Run: headless pygame with SDL's dummy video driver; simulated clock (each Clock.tick advances the game by its frame time, no real sleeping); random seed 0; keys injected as events and as key.get_pressed() state; mouse plan: one left click at the window centre at the start of phase 2, then a move to the lower-right quarter at the start of phase 3.
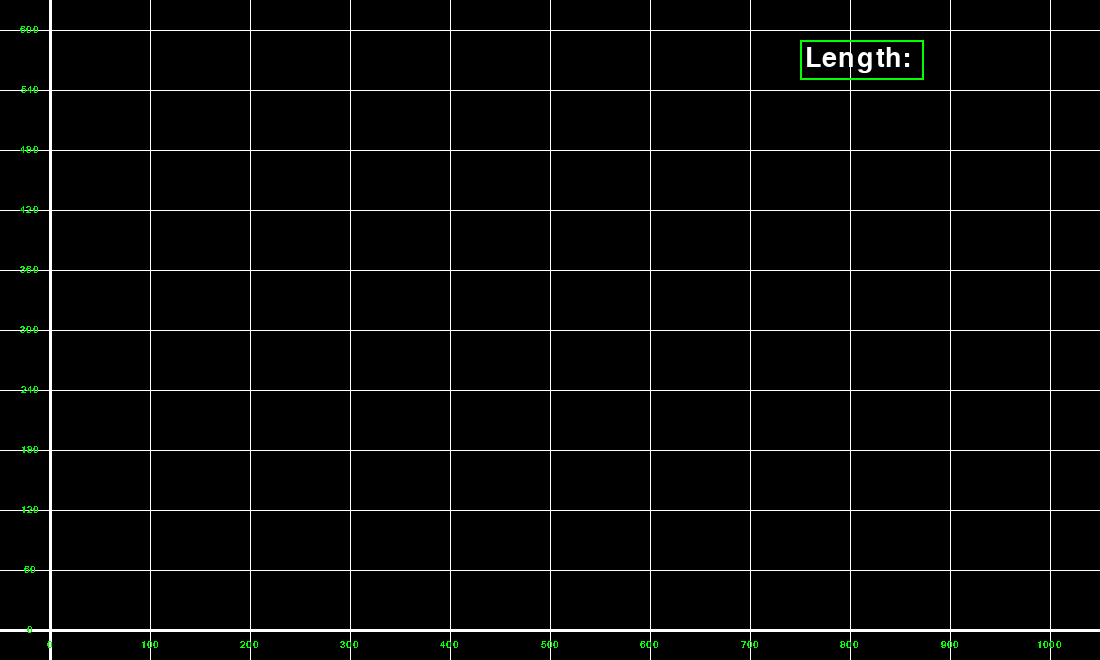
Frame 1 of 4 · flips 1–60 · no input
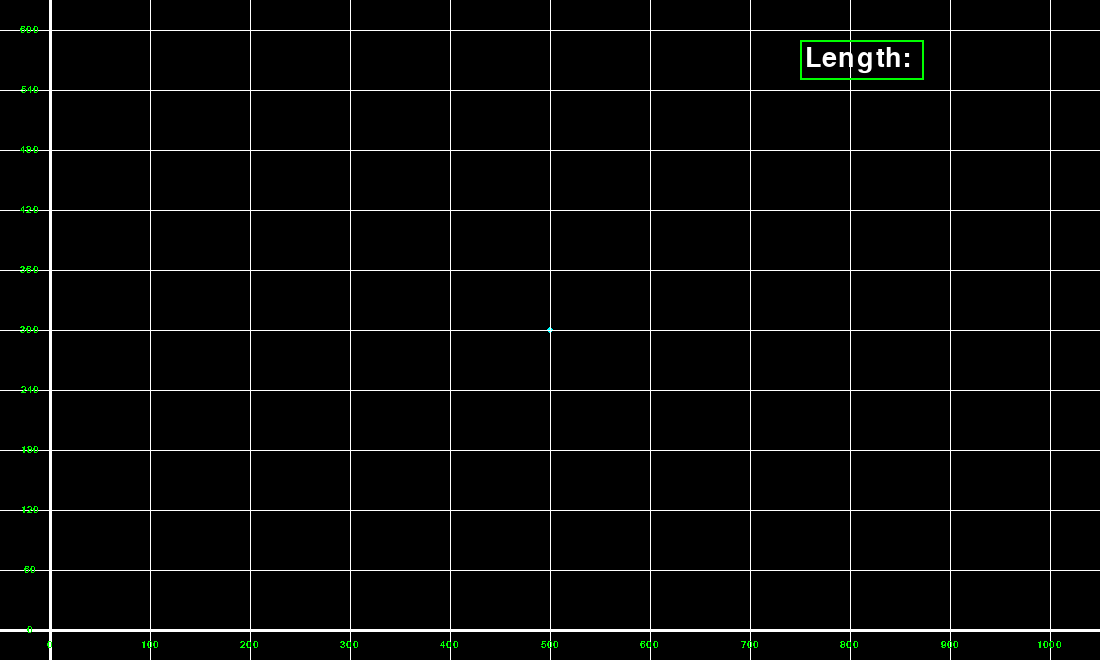
Frame 2 of 4 · flips 61–180 · clicked the window centre · tapped SPACE, RETURN · held RIGHT (→), D
Frame 3 of 4 · flips 181–300 · moved the mouse to the lower-right quarter · held DOWN (↓), S · screen unchanged from frame 2, image omitted
Frame 4 of 4 · flips 301–420 · held LEFT (←), A, UP (↑), W · screen unchanged from frame 3, image omitted

The pygame program that drew these frames:

import pygame
import random 
import math


WHITE = (255, 255, 255)
RED = (255, 0, 0)

pygame.init()
display = pygame.display.set_mode((1100,660))
background_color = (0, 0, 0)
display.fill(background_color)
pygame.display.set_caption("Math Calculator") 
clock = pygame.time.Clock()
drag = None
points = [] 
mousex = 0
mousey = 0
FPS = 30
def drawGraph():
    #top most line is at y = 30, 10 lines from y 0 to 600, gets incremented by 60
    #left most line is at x = 50, 10 lines from x 0 to 1000, gets incremented by 100
    # draw x lines

    for i in range(0, 11):
        if (i == 0):
            pygame.draw.line(display, (255, 255, 255), (i*100+50, 0), (i*100+50, 660), 3)
        else:
            pygame.draw.line(display, (255, 255, 255), (i*100+50, 0), (i*100+50, 660), 1)

    #draw y lines
    for i in range(0, 11):
        if (i == 10):
            pygame.draw.line(display, (255, 255, 255), (0, i*60+30), (1100, i*60+30), 3)
        else:
            pygame.draw.line(display, (255, 255, 255), (0, i*60+30), (1100 ,i*60+30), 1)

#is not fully working, can only take in n as 100
#n is the interval between each y axis
def setXScale(n):

    for i in range(0, 11):
        my_font = pygame.font.SysFont('Arial', 15)
        text_surface = my_font.render("" + str(n*(i)), False, (0, 255, 0))
        display.blit(text_surface, (n*(i)+50-text_surface.get_width()/2,640))

def setYScale(n):
    for i in range(0, 11):
        my_font = pygame.font.SysFont('Arial', 15)
        text_surface = my_font.render("" + str(660-n*(i+1)), False, (0, 255, 0))
        display.blit(text_surface, (30-text_surface.get_width()/2 , n*(i)+30-text_surface.get_height()/2))

def draw_triangle(arr):
    for i in range(len(arr)):
        if(i<len(arr)-1):
            pygame.draw.line(display, (0, 255, 255), (arr[i].x,arr[i].y), (arr[i+1].x,arr[i+1].y), 1)

    if(len(arr)>0):
        pygame.draw.line(display, (0, 255, 255), (arr[len(arr)-1].x,arr[len(arr)-1].y), (arr[0].x,arr[0].y), 1)


#textboxes
font = pygame.font.Font(None, 40)
text_input = "Length: " 
text_rect = pygame.Rect(800, 40, 200, 40)
rect_color_active = 0, 242, 255
rect_color_off = 0, 255, 0
rect_color = rect_color_off
isTextboxOn = False


def squared_polar(point, center):
  return [
      math.atan2(point[1] - center[1], point[0] - center[0]),
      (point[0] - center[0]) ** 2 + (point[1] - center[1]) ** 2  # Square of distance
  ]


def poly_sort(points):
  # Get center of mass
  if(len(points)!=0):
    center = [sum(p[0] for p in points) / len(points), sum(p[1] for p in points) / len(points)]

  # Sort by polar angle, centered at the center of mass
  points.sort(key=lambda p: (math.atan2(p[1] - center[1], p[0] - center[0]) + 2 * math.pi) % (2 * math.pi))
while True: 
    display.fill("black")
    if len(points) > 1:
      pygame.draw.polygon(display, (0,255,255), points, 2)
    for point in points:
        pygame.draw.circle(display, (0,255,255), point, 3)
    for event in pygame.event.get():
        if event.type == pygame.QUIT:
            exit()

        elif event.type == pygame.MOUSEBUTTONDOWN and event.button == 1:
            x, y = pygame.mouse.get_pos()
            match = next(((i, p) for i, p in enumerate(points) if abs(p[0] - x) + abs(p[1] - y) <= 6), None)
            if match:
                index, _ = match
                points.pop(index)
                poly_sort(points)
            else:
                points.append((x, y))
                poly_sort(points)

        #textboxes

        #set color
        if event.type == pygame.MOUSEBUTTONDOWN:
            if text_rect.collidepoint(event.pos):
                isTextboxOn = True
            else:
                isTextboxOn = False
        if isTextboxOn:
            rect_color = rect_color_active
        else:
            rect_color = rect_color_off
        #add or remove from text

        if event.type == pygame.KEYDOWN:
            if isTextboxOn:
                if event.key == pygame.K_BACKSPACE:
                    text_input = text_input[0:len(text_input)-1]
                elif len(text_input)<13:
                    if event.unicode.isdigit():
                        text_input += event.unicode
                if len(text_input) < 8:
                    text_input = 'Length: '

    #code below
    drawGraph()
    setXScale(100)
    setYScale(60)

    #adding textbook to screen
    pygame.draw.rect(display, rect_color, text_rect, 2)
    text_surface = font.render(text_input, True,(255, 255, 255))
    display.blit(text_surface,(text_rect.x+5 ,text_rect.y+5))
    text_rect.width = max(100, text_surface.get_width()+10)

    pygame.display.flip()
    clock.tick(FPS)
"""
make function graphable ( in new mode : using escape menu)

make the graphable menu show stats about the graph

in the shape stuff, make angles, side lenghts, perimeter, and area


"""
